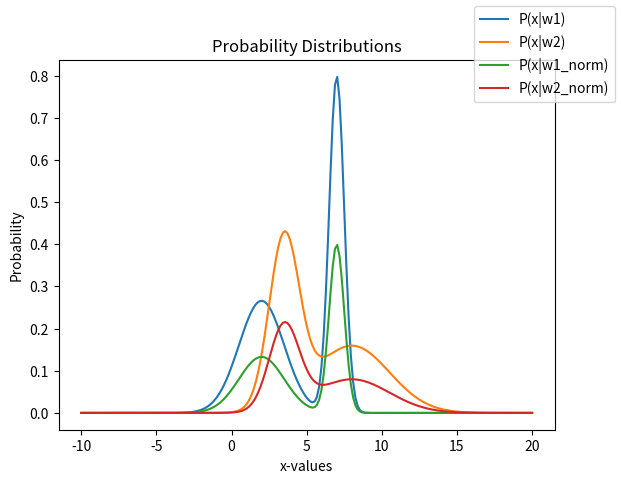
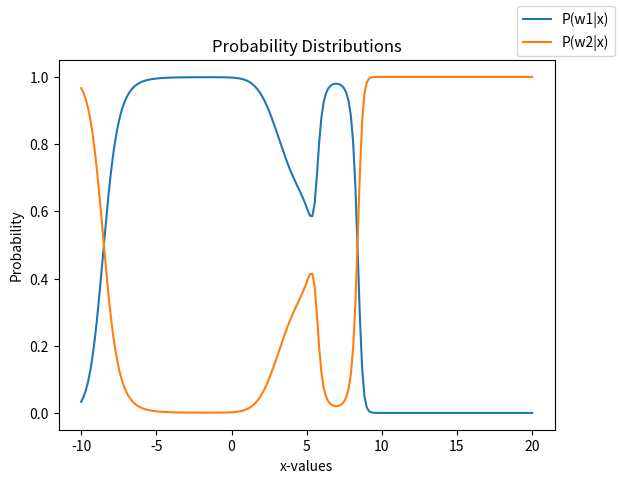

Python code for these plots, in order:
#!/usr/bin/env python3
# -*- coding: utf-8 -*-
"""
Created on Fri Oct 16 16:32:39 2020

[redacted]
"""

# %% SETUP

import numpy as np
import matplotlib.pyplot as plt

# set random seed to zero; same numbers everytime code is run
np.random.seed(5)

# %% GAUSSIAN FUNCTION

def gaussian(x, mu, sig):
    expo = np.exp(-((x - mu)/sig)**2/2)
    return (1/(np.sqrt(2*np.pi)*sig)) * expo
            
print(gaussian(1, 0, 0.5))

# %% DEFINE 2 DISTRIBUTIONS FOR STATE OF NATURES

x = np.linspace(-10, 20, 200)
p_x_w1 = gaussian(x, 2, 1.5) + gaussian(x, 7, 0.5)
p_x_w2 = gaussian(x, 8, 2.5) + gaussian(x, 3.5, 1)

# %% NORMALISE SO THEY INTEGRATE TO 1

p_x_w1_norm = p_x_w1/np.trapz(p_x_w1, x)
p_x_w2_norm = p_x_w2/np.trapz(p_x_w2, x)

# %% PLOT DISTRIBUTIONS OF LIKELIHOOD
fig, ax = plt.subplots()
plt.plot(x, p_x_w1)
plt.plot(x, p_x_w2)
plt.plot(x, p_x_w1_norm)
plt.plot(x, p_x_w2_norm)
fig.legend(handles = (ax.get_children() ), labels = ('P(x|w1)', 'P(x|w2)',
                                                     'P(x|w1_norm)', 
                                                     'P(x|w2_norm)'), 
           loc = "upper right")
plt.title("Probability Distributions")
ax.set_xlabel("x-values")
ax.set_ylabel("Probability")

# %% CALCULATE POSTERIOR

# PRIOR
p_w1 = 0.9
p_w2 = 0.1

# EVIDENCE
p_x = p_w1 * p_x_w1_norm + p_w2 * p_x_w2_norm

# POSTERIOR: BAYES FORMULA
# element wise division and multiplication
p_w1_x = np.divide((np.multiply(p_w1, p_x_w1_norm)), p_x)
p_w2_x = np.divide((np.multiply(p_w2, p_x_w2_norm)), p_x)

# PLOT
fig, ax = plt.subplots()
plt.plot(x, p_w1_x)
plt.plot(x, p_w2_x)
fig.legend(handles = (ax.get_children() ), labels = ('P(w1|x)', 'P(w2|x)'), loc = "upper right")
plt.title("Probability Distributions")
ax.set_xlabel("x-values")
ax.set_ylabel("Probability")
